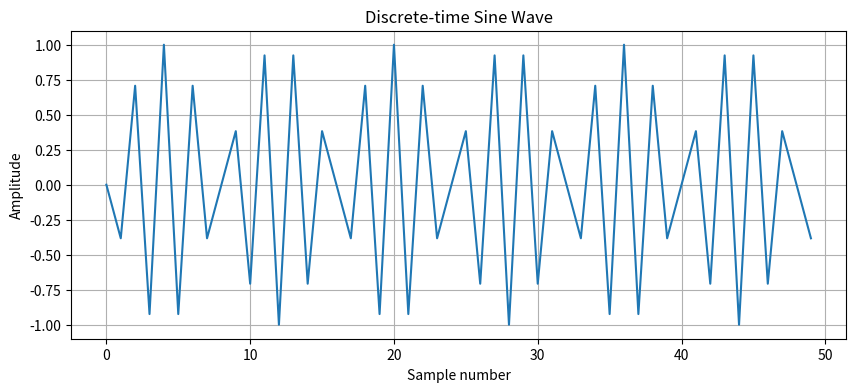

Write Python code to recreate this figure.
import numpy as np
import matplotlib.pyplot as plt

fs = 8000   # frequency sample
dur = 0.5   # duration
f = 4500    # frequency

# If (f * 2) is greater than fs it violates fs >= 2fmax thus the cignal is meaningless
# “If the signal frequency f exceeds fs/2, it violates the Nyquist criterion, causing aliasing. The sampled signal will not correctly represent the original sine wave.”

N = int(fs * dur)
n = np.arange(N)
x = np.sin(2*np.pi*f*n/fs)

plt.figure(figsize=(10, 4))
plt.plot(n[:50], x[:50])
plt.xlabel("Sample number")
plt.ylabel("Amplitude")
plt.title("Discrete-time Sine Wave")
plt.grid(True)
plt.show()